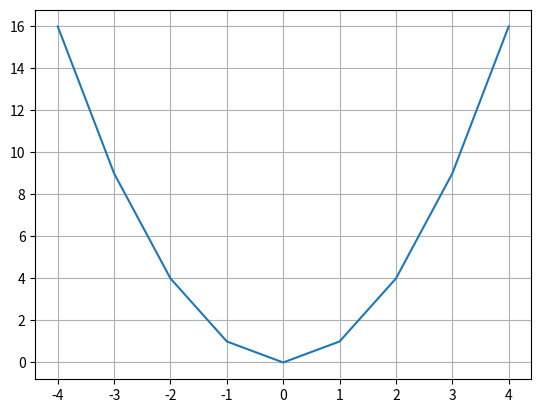

Generate this figure with matplotlib:
from matplotlib import pyplot as plt 

x = [-4, -3, -2, -1, 0, 1, 2, 3, 4]
y = []
for x_in in x:
    y.append(x_in*x_in)

plt.plot(x,y)
plt.grid()
plt.show()
